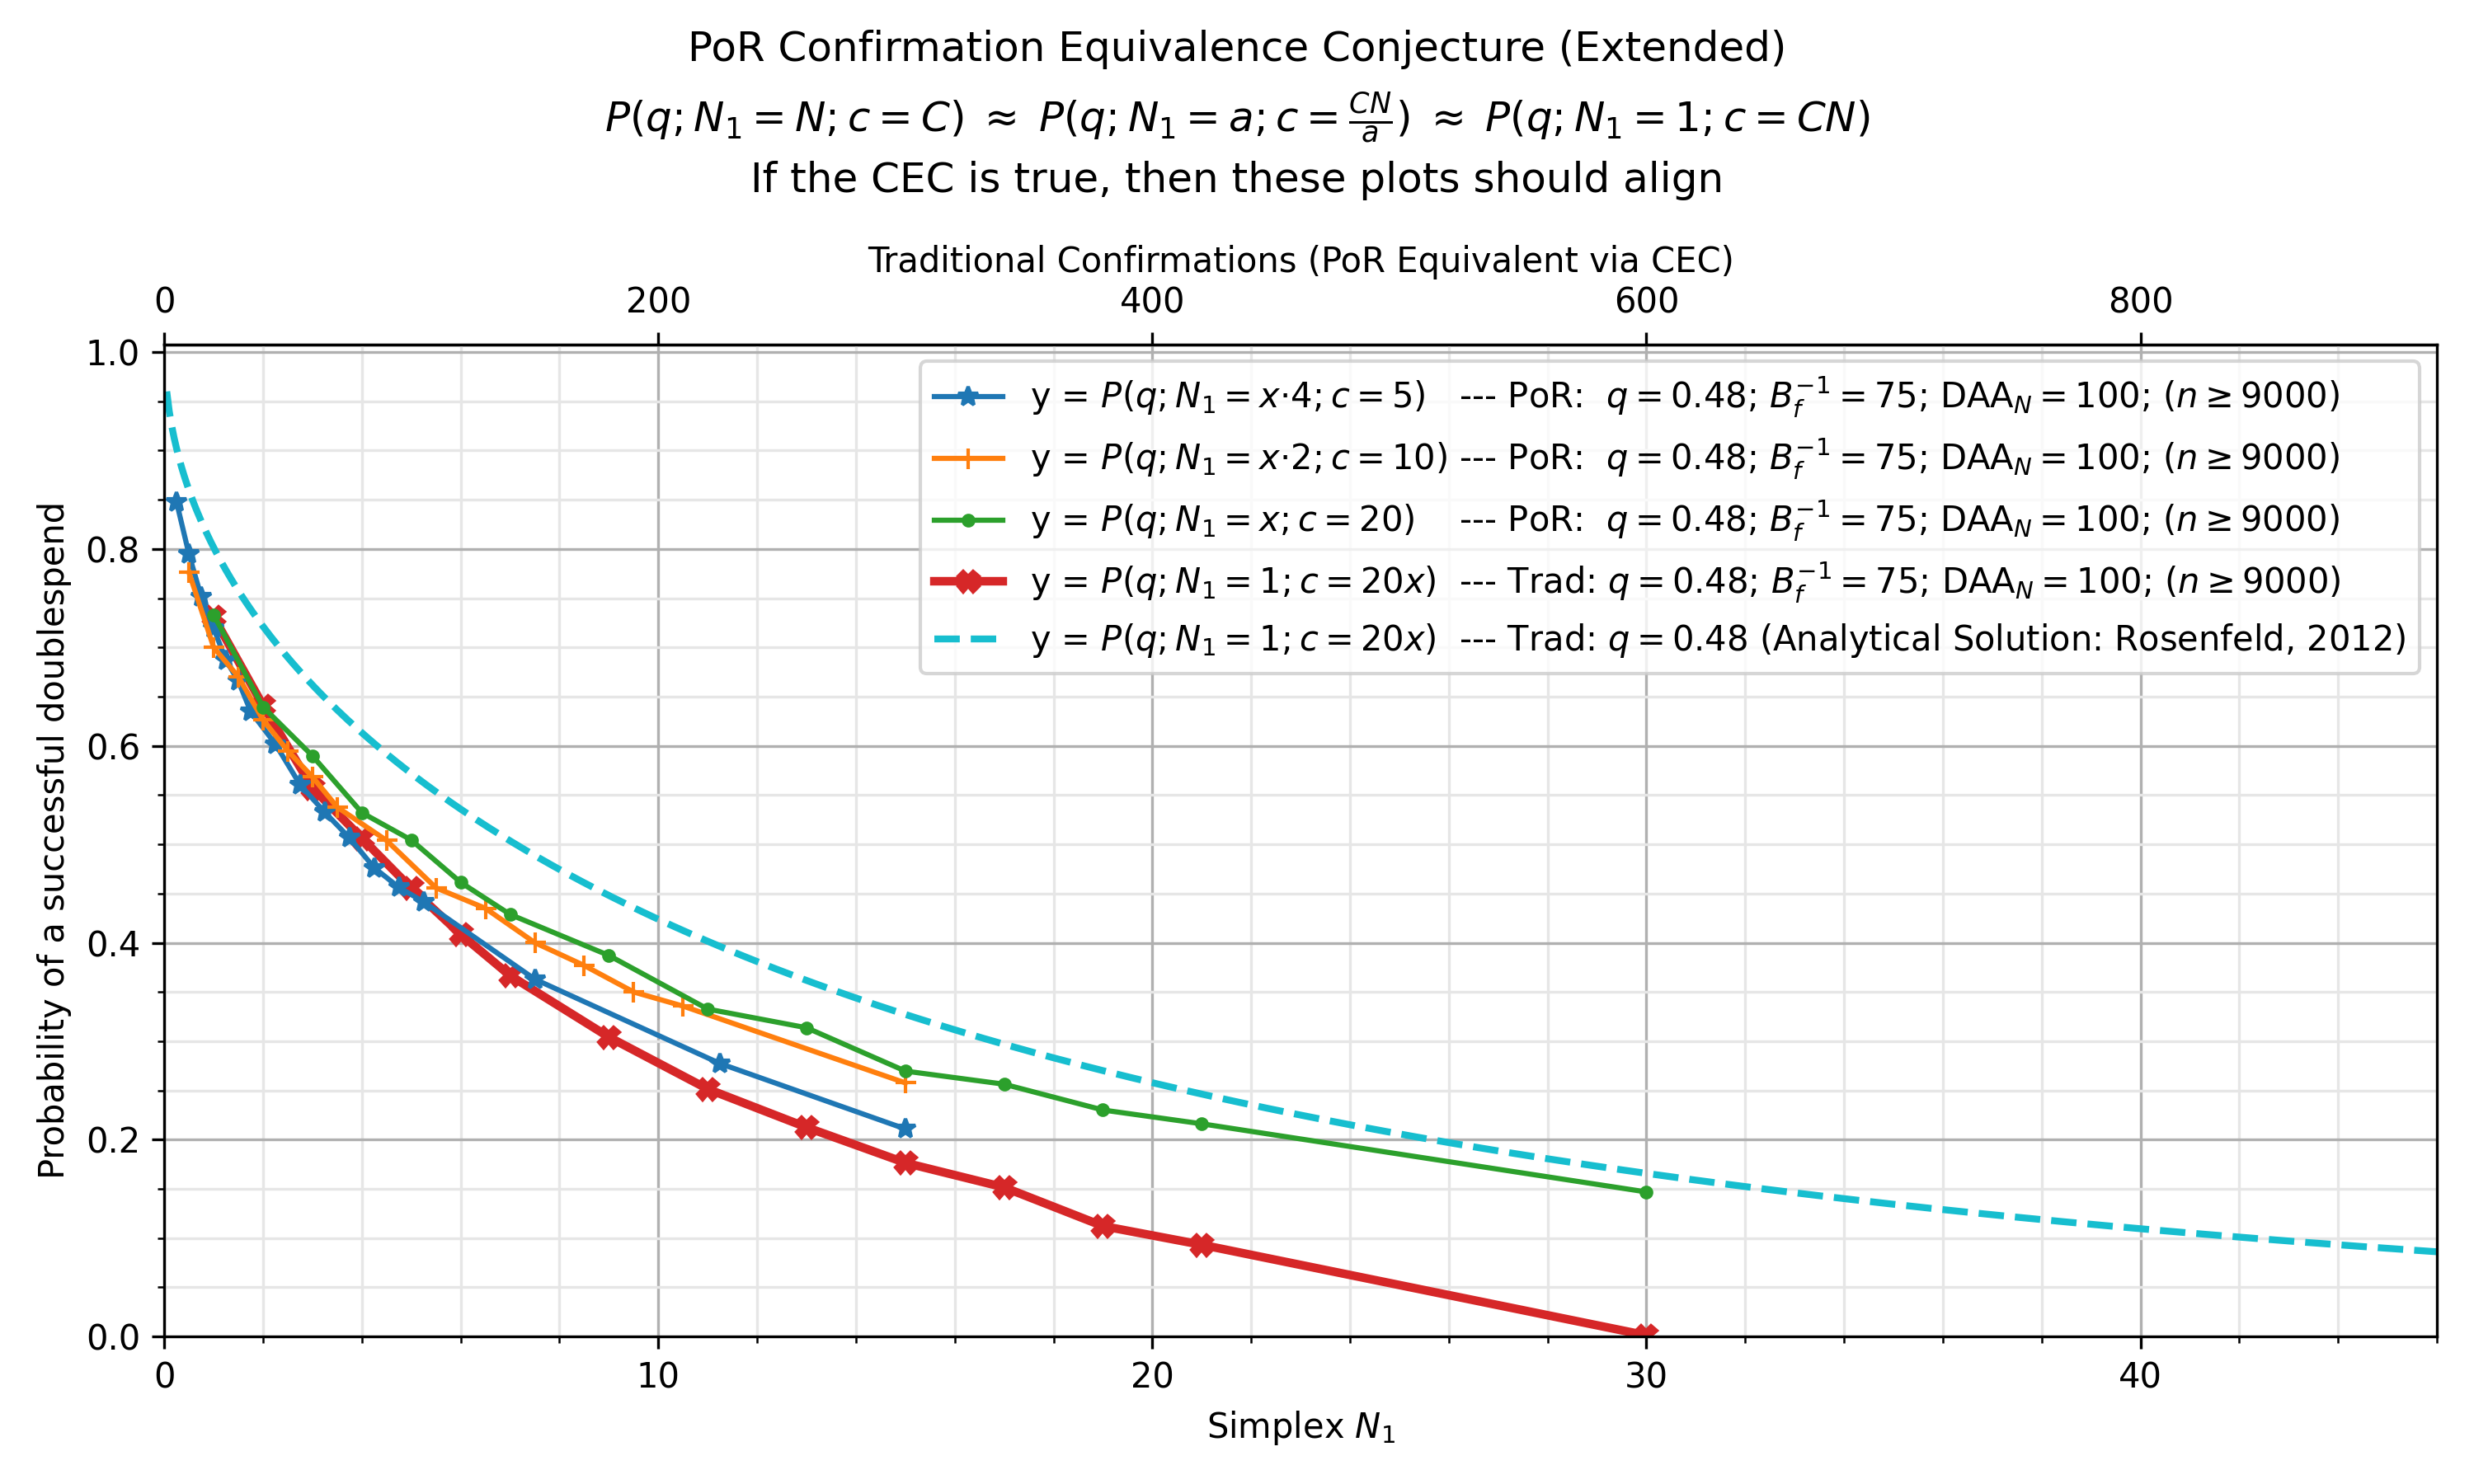

The file beside this chart, header and first rows:
, kls=results&ty=por&q=0.48&ds=5&daa=100&s…, kls=results&ty=por&q=0.48&ds=10&daa=100&…, kls=results&ty=por&q=0.48&ds=20&daa=100&…, kls=results&ty=trad&q=0.48&ds=20&daa=100…, kls=analytical&ty=trad&q=0.48&ds=20.0&da…
0.05, , , , , 0.96
0.1, , , , , 0.94
0.15, , , , , 0.9251
0.2, , , , , 0.9126
0.25, 0.8473, , , , 0.9018
0.3, , , , , 0.892
0.35, , , , , 0.8831
0.4, , , , , 0.8748
0.45, , , , , 0.867
0.5, 0.7946, 0.7761, , , 0.8597
0.55, , , , , 0.8528
0.6, , , , , 0.8462
0.65, , , , , 0.8398
0.7, , , , , 0.8338
0.75, 0.7511, , , , 0.8279
0.8, , , , , 0.8223
0.85, , , , , 0.8168
0.9, , , , , 0.8115
0.95, , , , , 0.8064
1.0, 0.7192, 0.6999, 0.7329, 0.7309, 0.8014
1.05, , , , , 0.7966
1.1, , , , , 0.7918
1.15, , , , , 0.7872
1.2, , , , , 0.7827
1.25, 0.6869, , , , 0.7783
1.3, , , , , 0.774
1.35, , , , , 0.7698
1.4, , , , , 0.7656
1.45, , , , , 0.7616
1.5, 0.6657, 0.6702, , , 0.7576
1.55, , , , , 0.7537
1.6, , , , , 0.7498
1.65, , , , , 0.746
1.7, , , , , 0.7423
1.75, 0.6348, , , , 0.7387
1.8, , , , , 0.7351
1.85, , , , , 0.7315
1.9, , , , , 0.7281
1.95, , , , , 0.7246
2.0, , 0.6263, 0.6394, 0.6409, 0.7212
2.05, , , , , 0.7179
2.1, , , , , 0.7146
2.15, , , , , 0.7114
2.2, , , , , 0.7082
2.25, 0.6018, , , , 0.705
2.3, , , , , 0.7019
2.35, , , , , 0.6988
2.4, , , , , 0.6958
2.45, , , , , 0.6927
2.5, , 0.5949, , , 0.6898
2.55, , , , , 0.6868
2.6, , , , , 0.6839
2.65, , , , , 0.6811
2.7, , , , , 0.6782
2.75, 0.5604, , , , 0.6754
2.8, , , , , 0.6726
2.85, , , , , 0.6699
2.9, , , , , 0.6672
2.95, , , , , 0.6645
3.0, , 0.5684, 0.5898, 0.5573, 0.6618
... 861 more rows
